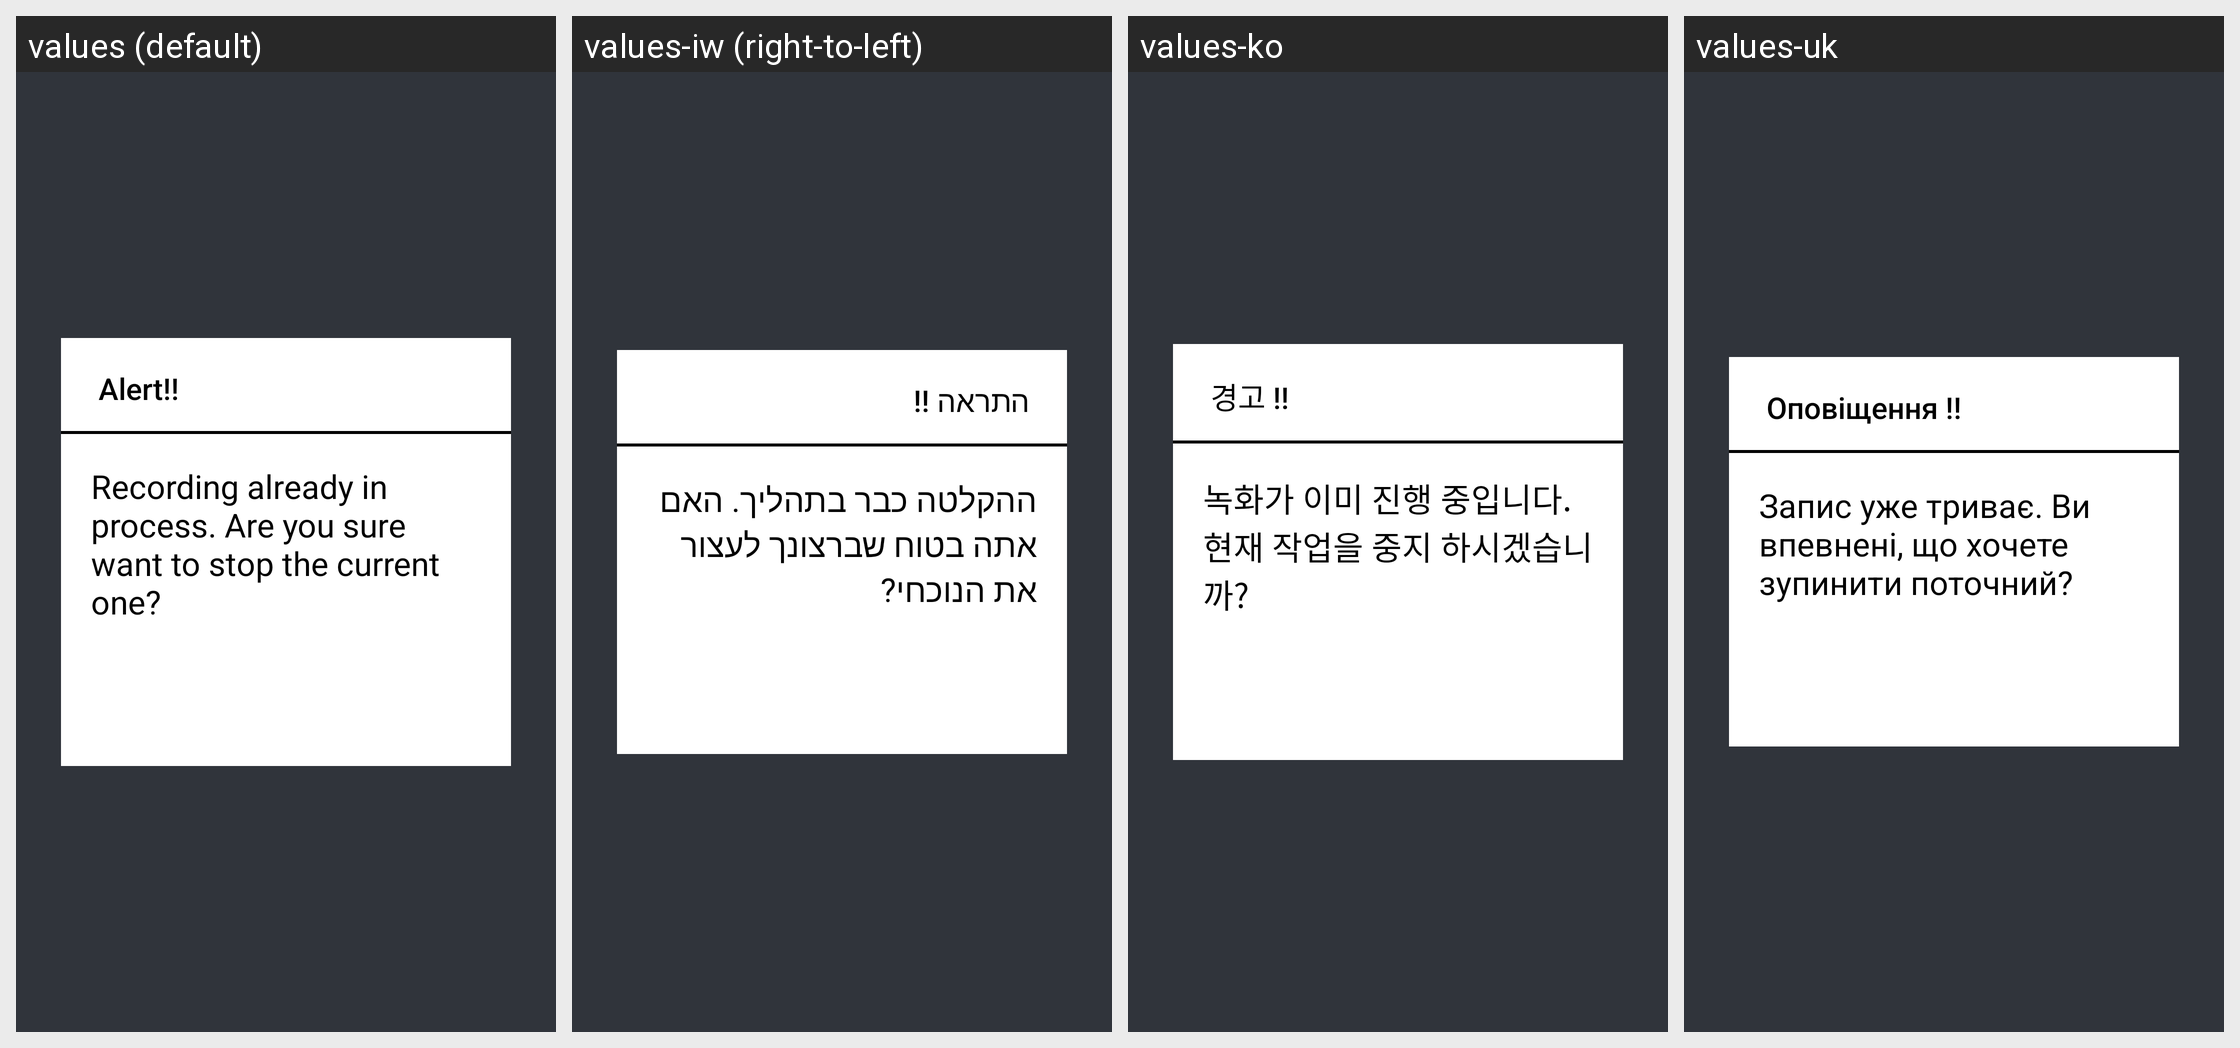

For this localized Android screen grid, give each drawn string resource with its value in every locale shown.
Android screen res/layout/download_running_popup_tv.xml rendered under 4 locales, left to right: values (default), values-iw (right-to-left), values-ko, values-uk. Device: Nexus 5 (rendered at 1080×1920; each locale shown at half size, 540×960, under a caption strip naming it); theme AppTheme.NoActionBar.
Other locales in the repository, not shown: values-af, values-am, values-ar, values-as, values-az, values-be, values-bg, values-bn, values-bs, values-ca, values-cs, values-da, values-de, values-el, values-en-rCA, values-en-rGB, values-en-rIN, values-en-rXC, values-es, values-es-rUS, values-et, values-eu, values-fa, values-fi, values-fr, values-fr-rCA, values-gl, values-gu, values-he, values-hi, values-hr, values-hu, values-hy, values-in, values-is, values-it, values-ja, values-ka, values-kk, values-km, values-kn, values-ky, values-lo, values-lt, values-lv, values-mk, values-ml, values-mn, values-mr, values-ms, values-my, values-nb, values-ne, values-nl, values-or, values-pa, values-pl, values-pt, values-pt-rPT, values-ro, values-ru, values-si, values-sk, values-sl, values-sq, values-sr, values-sv, values-sw, values-ta, values-te, values-th, values-tl, values-tr, values-ur, values-uz, values-vi, values-zh-rCN, values-zh-rHK, values-zh-rTW, values-zu.
Strings drawn on this screen, with the default value and each locale's value (text and hints the layout hard-codes, and strings that could not be matched under every locale, appear in the picture but are not listed):

alert
  values: Alert!!
  values-iw: התראה !!
  values-ko: 경고 !!
  values-uk: Оповіщення !!

download_is_running
  values: Recording already in process. Are you sure want to stop the current one?
  values-iw: ההקלטה כבר בתהליך. האם אתה בטוח שברצונך לעצור את הנוכחי?
  values-ko: 녹화가 이미 진행 중입니다. 현재 작업을 중지 하시겠습니까?
  values-uk: Запис уже триває. Ви впевнені, що хочете зупинити поточний?
